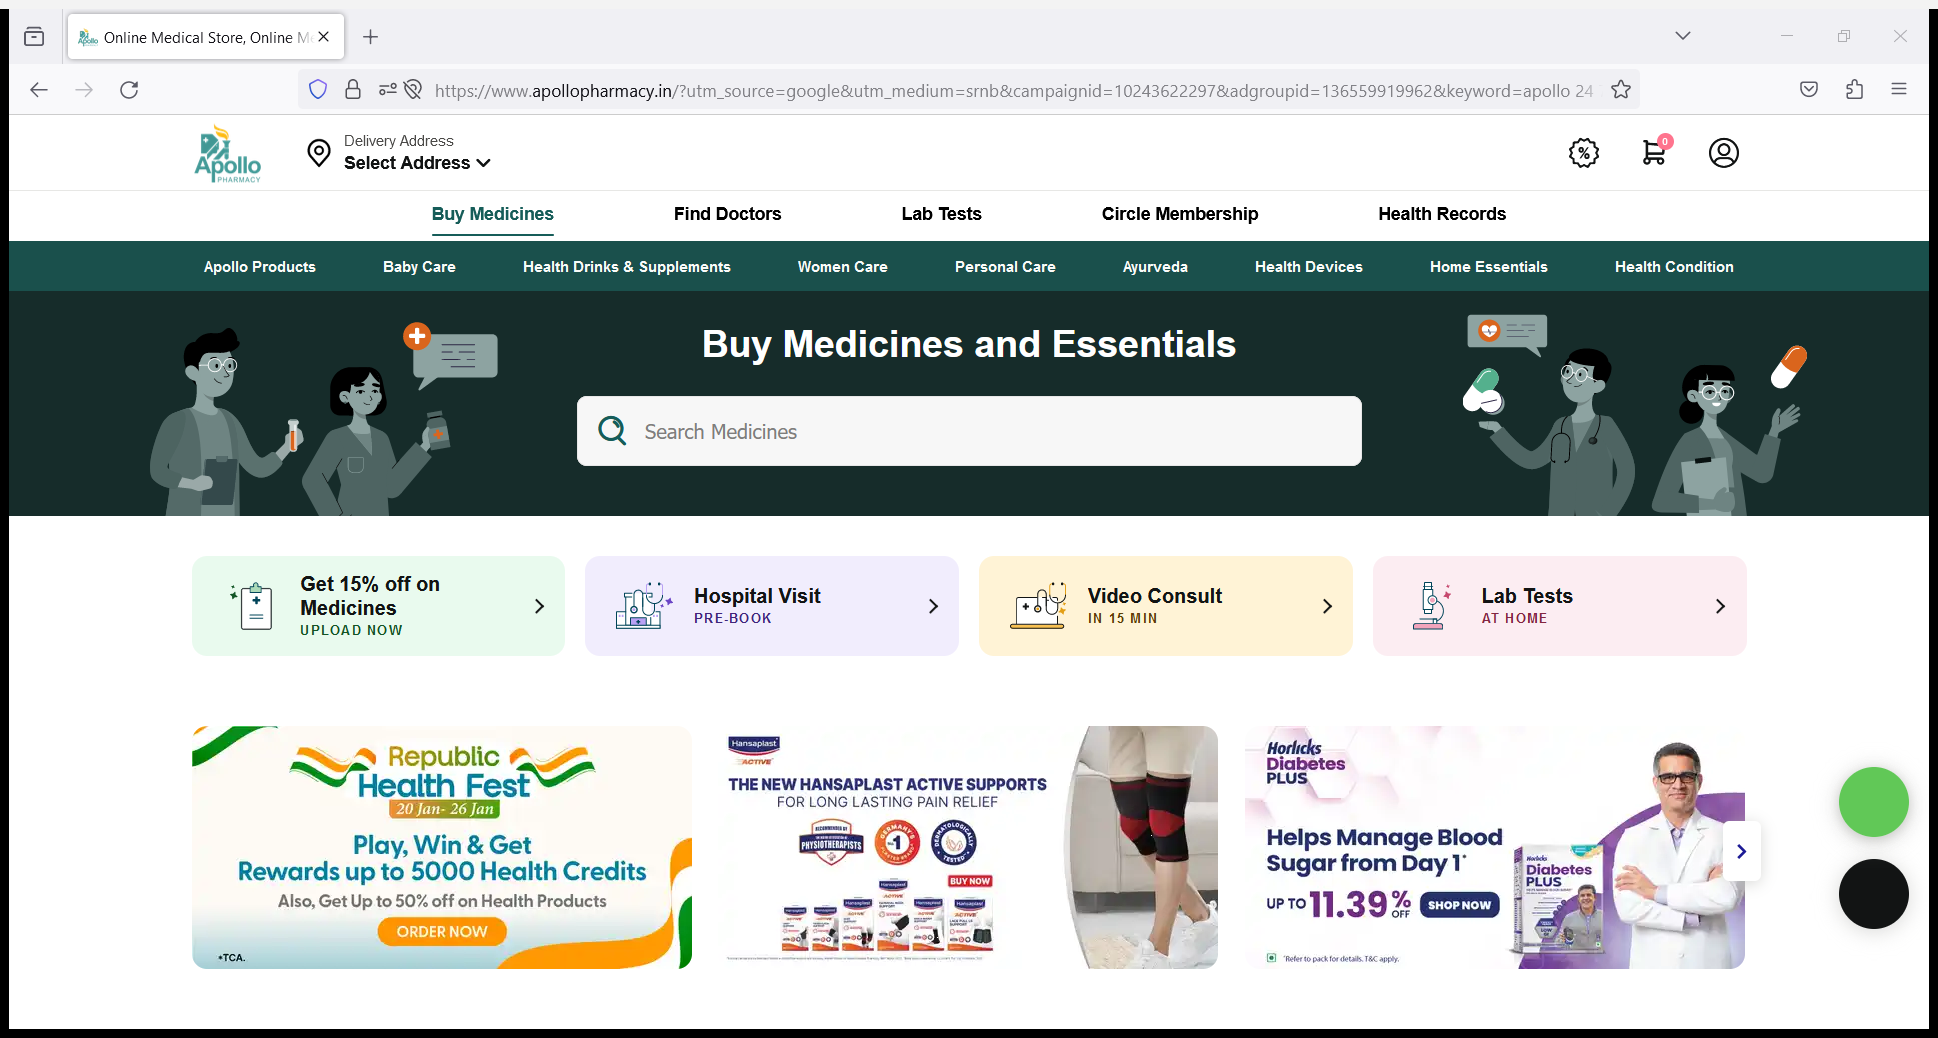
Workflow: Buy_Medicines

Step 1: Use Browser Firefox: Online Medical Store, Online Medicine Order, Fastest Delivery - Apollo Pharmacy in window 'Online Medical Store, Online Medicine Order, Fastest Delivery - Apollo Pharmacy' (firefox.exe)

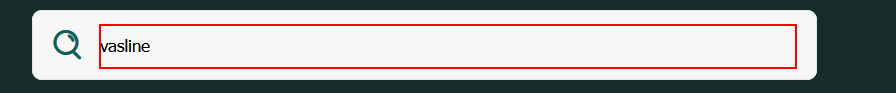
Step 2: click on the text box

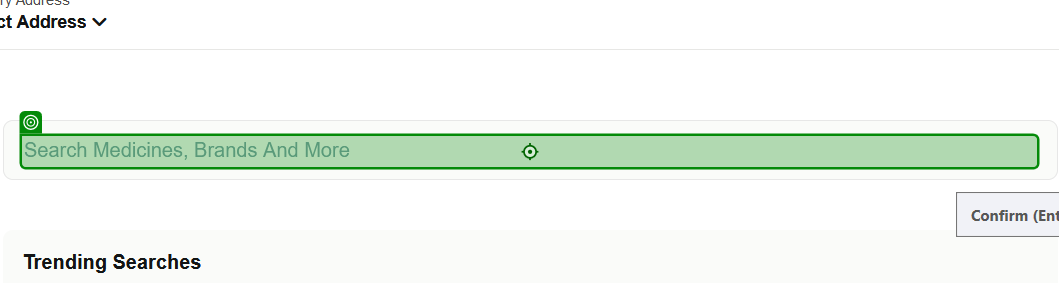
Step 3: type [Product] into 'INPUT searchProduct'

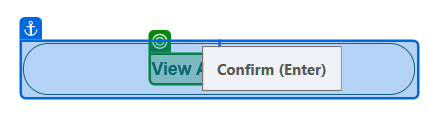
Step 4: click on 'View All Results'

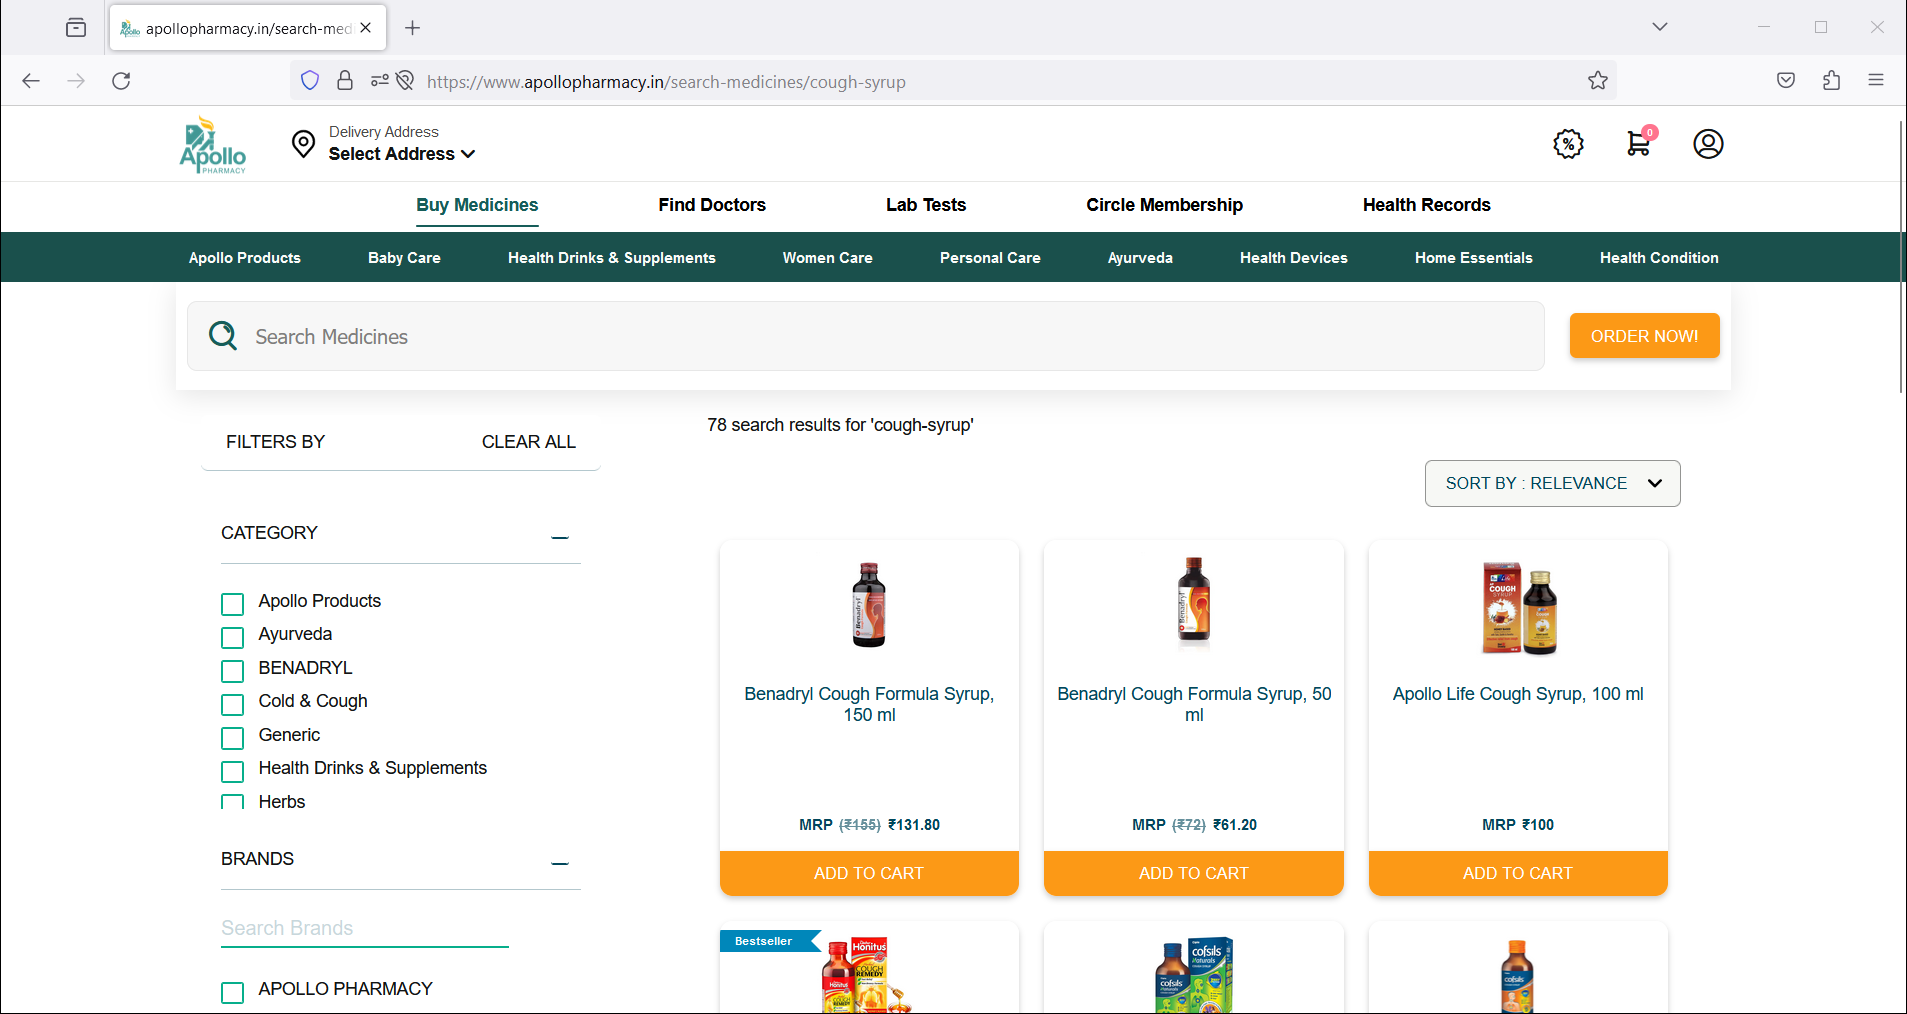
Step 5: Use Application/Browser in window 'apollopharmacy.in/search-medicines/cough-syrup' (firefox.exe)

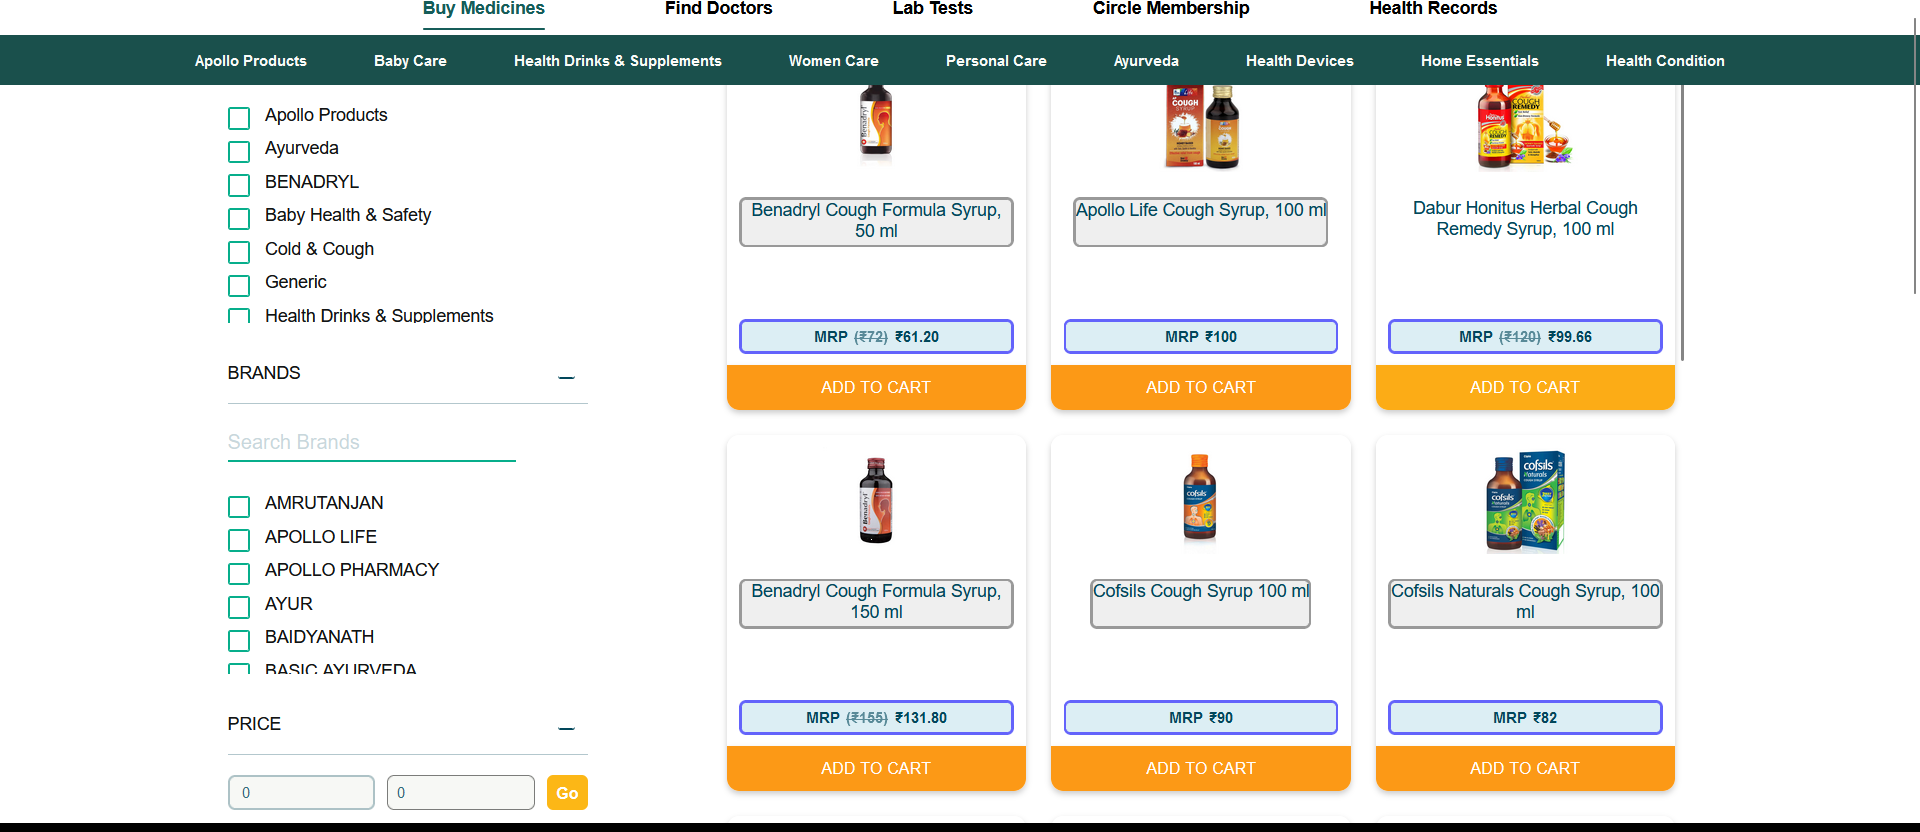
Step 6: get-text